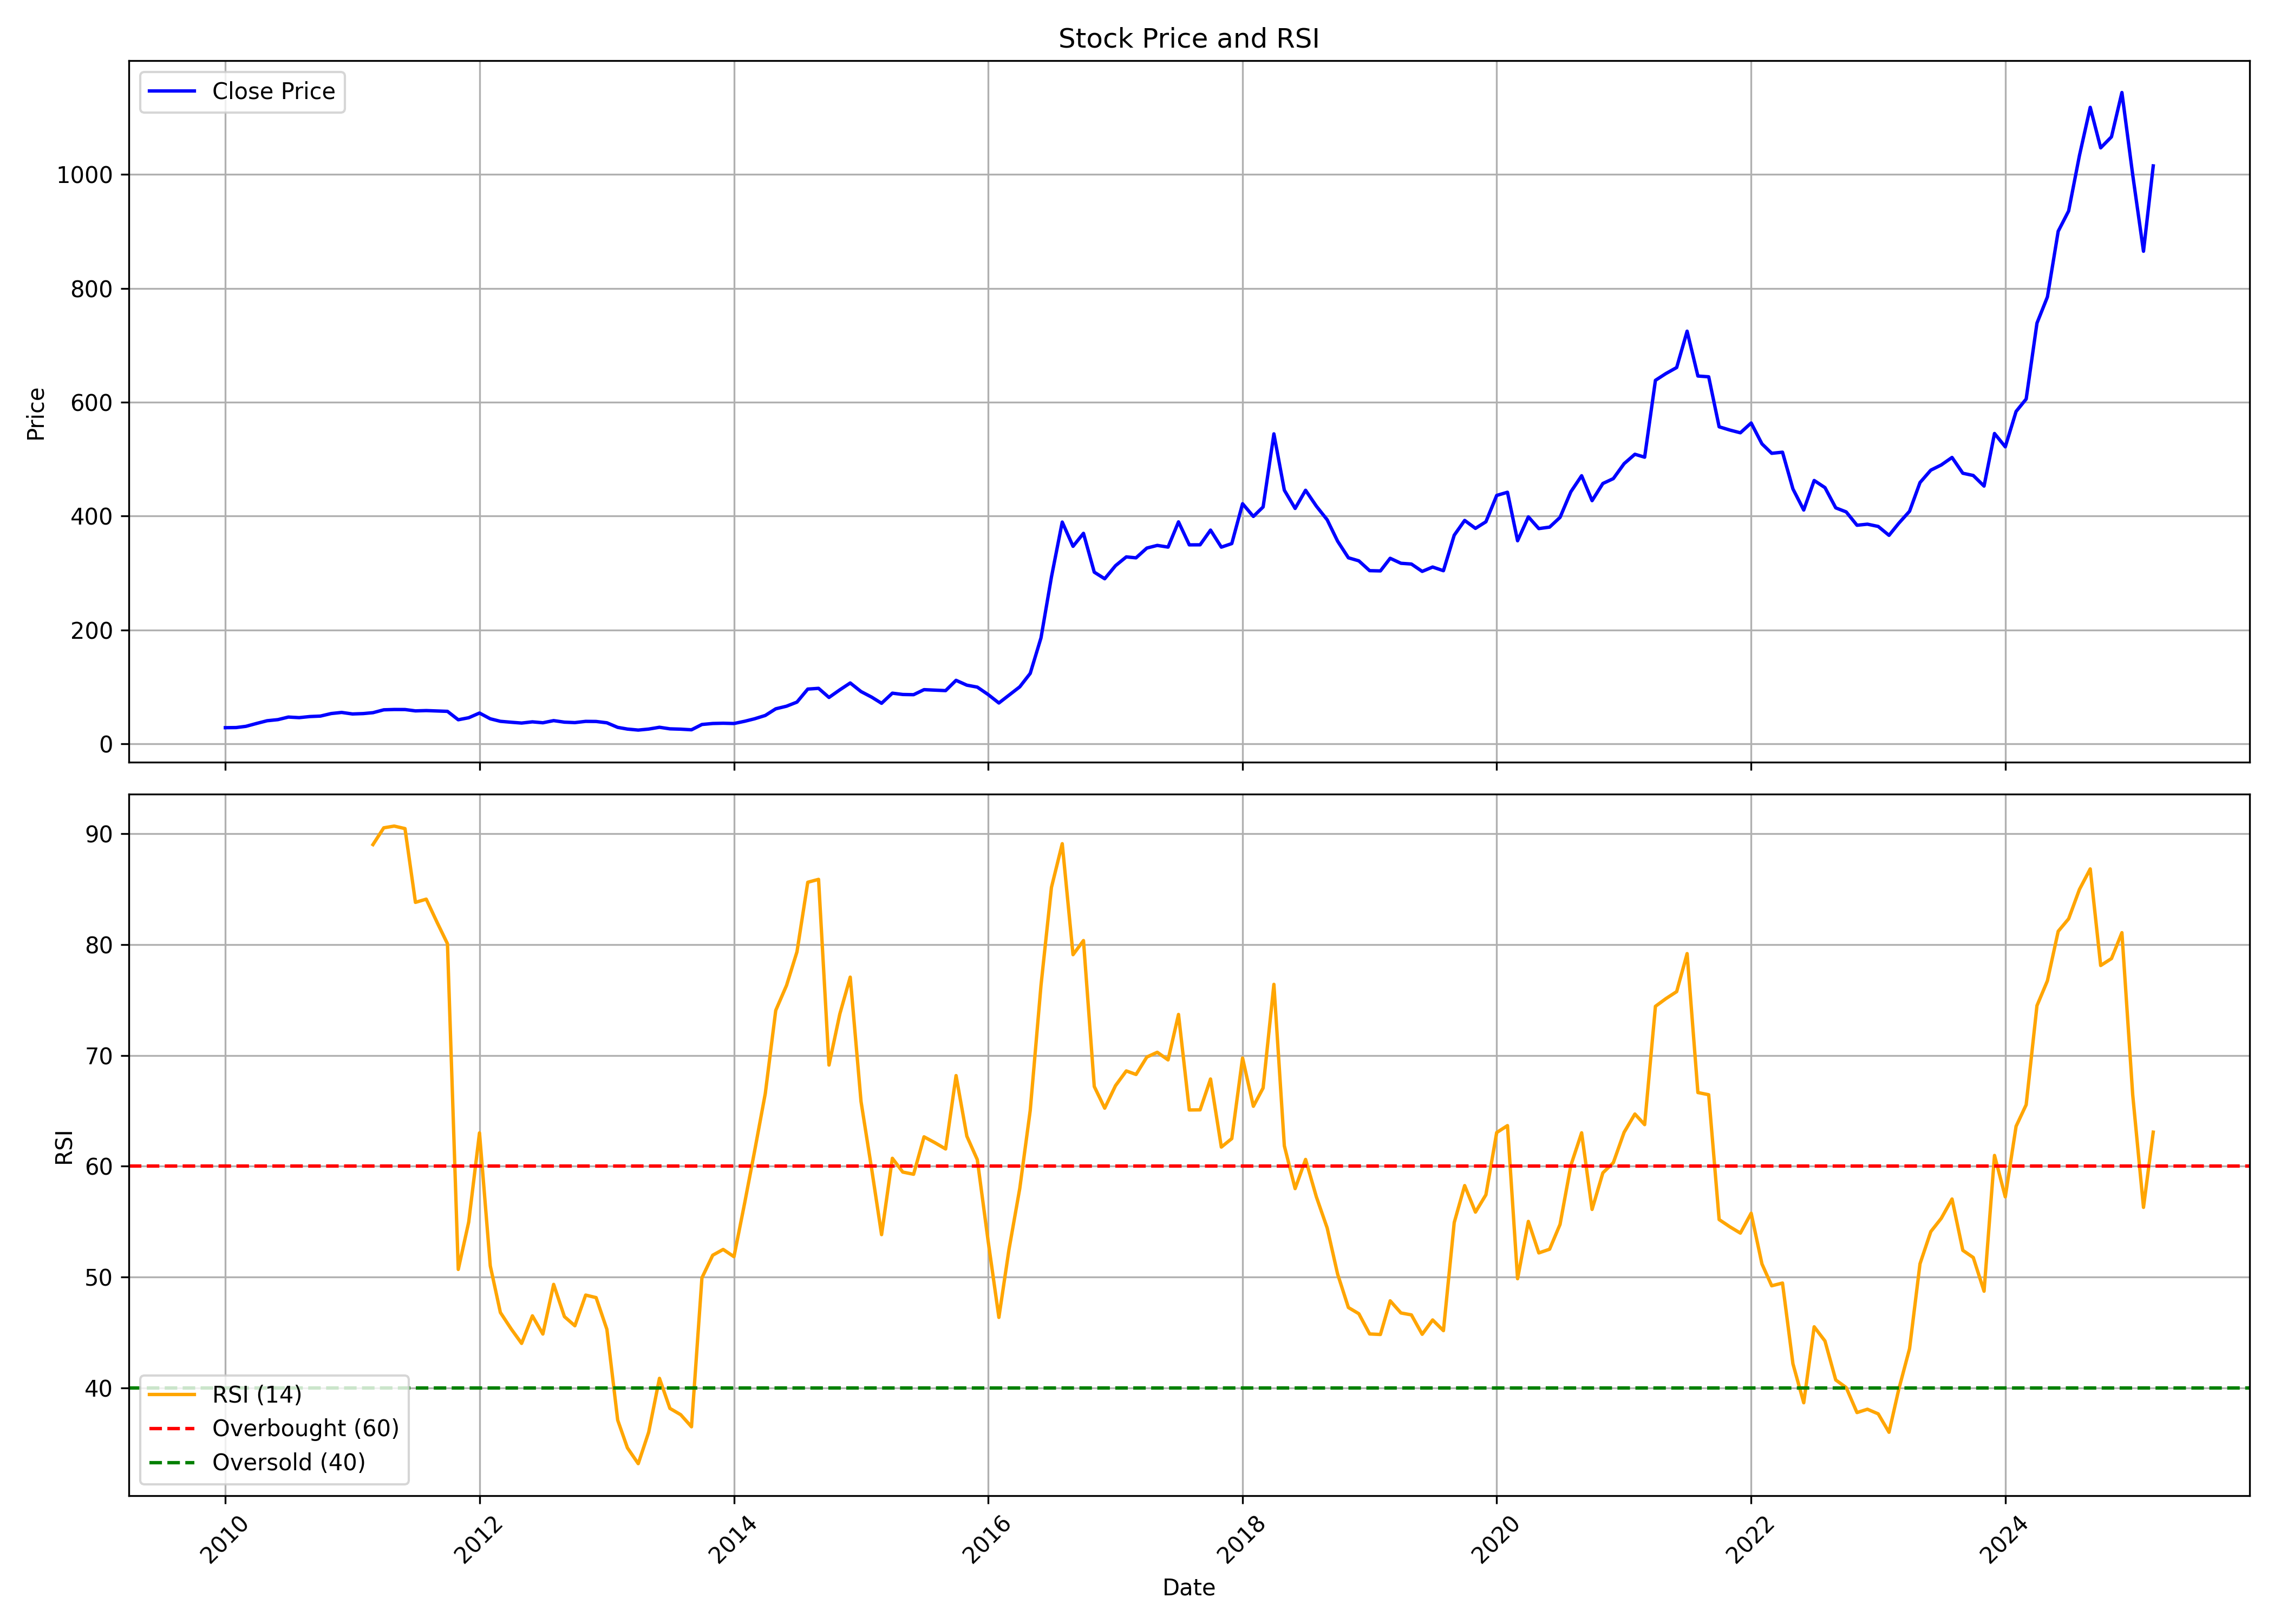

Values plotted in this chart, from the file beside it:
, date, symbol, open, high, low, close, volume, rsi
0, 2010-01-01, SUDARSCHEM, 27.28, 29.33, 25.01, 28.3, 190760, 
1, 2010-02-01, SUDARSCHEM, 28.3, 30.88, 26.97, 28.54, 235950, 
2, 2010-03-01, SUDARSCHEM, 28.54, 30.69, 28.14, 30.69, 147210, 
3, 2010-04-01, SUDARSCHEM, 30.64, 35.97, 29.79, 35.81, 339920, 
4, 2010-05-01, SUDARSCHEM, 41.34, 41.34, 34.4, 40.52, 297420, 
5, 2010-06-01, SUDARSCHEM, 41.67, 46.28, 37.92, 42.46, 660500, 
6, 2010-07-01, SUDARSCHEM, 43.39, 49.64, 42.61, 46.97, 366530, 
7, 2010-08-01, SUDARSCHEM, 47.73, 51.27, 42.91, 45.95, 233620, 
8, 2010-09-01, SUDARSCHEM, 45.59, 48.61, 44.46, 47.89, 154270, 
9, 2010-10-01, SUDARSCHEM, 46.69, 51.88, 46.54, 48.69, 155810, 
10, 2010-11-01, SUDARSCHEM, 47.98, 57.47, 47.89, 53.16, 147040, 
11, 2010-12-01, SUDARSCHEM, 51.9, 55.47, 47.97, 55.1, 84840, 
12, 2011-01-01, SUDARSCHEM, 55.87, 56.27, 50.3, 52.42, 114840, 
13, 2011-02-01, SUDARSCHEM, 53.88, 55.47, 50.61, 53.08, 55830, 
14, 2011-03-01, SUDARSCHEM, 53.47, 56.66, 49.49, 54.67, 92820, 89.04
15, 2011-04-01, SUDARSCHEM, 52, 63.37, 52, 59.69, 98780, 90.55
16, 2011-05-01, SUDARSCHEM, 59.86, 64.17, 55.07, 60.26, 43330, 90.71
17, 2011-06-01, SUDARSCHEM, 62.26, 62.73, 58.29, 60.18, 123060, 90.48
18, 2011-07-01, SUDARSCHEM, 62.1, 62.58, 57.15, 57.82, 196130, 83.82
19, 2011-08-01, SUDARSCHEM, 60.73, 60.73, 54.24, 58.36, 72410, 84.11
20, 2011-09-01, SUDARSCHEM, 58.36, 61.3, 52.81, 57.65, 157920, 82.03
21, 2011-10-01, SUDARSCHEM, 56.84, 58.87, 55.13, 57, 47080, 80.09
22, 2011-11-01, SUDARSCHEM, 57, 57, 38.97, 42.22, 44040, 50.69
23, 2011-12-01, SUDARSCHEM, 43.52, 47.66, 39.18, 45.77, 92810, 54.96
24, 2012-01-01, SUDARSCHEM, 43.85, 56.19, 41.54, 54.04, 66040, 63.01
25, 2012-02-01, SUDARSCHEM, 52.45, 55.22, 41.49, 43.93, 310050, 51.01
26, 2012-03-01, SUDARSCHEM, 44.25, 44.66, 38.65, 39.5, 58140, 46.8
27, 2012-04-01, SUDARSCHEM, 39.79, 43.76, 37.84, 37.87, 76400, 45.32
28, 2012-05-01, SUDARSCHEM, 37.84, 39.38, 34.1, 36.44, 82430, 44.01
29, 2012-06-01, SUDARSCHEM, 35.16, 38.57, 33.7, 38.57, 48350, 46.5
30, 2012-07-01, SUDARSCHEM, 37.8, 39.79, 35, 36.94, 93100, 44.86
31, 2012-08-01, SUDARSCHEM, 37.98, 41.57, 35.89, 40.73, 80880, 49.34
32, 2012-09-01, SUDARSCHEM, 40.07, 41.73, 37.39, 38.02, 95620, 46.43
33, 2012-10-01, SUDARSCHEM, 37.98, 39.65, 36.75, 37.25, 80390, 45.6
34, 2012-11-01, SUDARSCHEM, 37.23, 40.06, 33.85, 39.41, 176070, 48.38
35, 2012-12-01, SUDARSCHEM, 39.23, 39.65, 36.72, 39.22, 168160, 48.15
36, 2013-01-01, SUDARSCHEM, 38.56, 39.12, 34.39, 36.89, 192700, 45.28
37, 2013-02-01, SUDARSCHEM, 36.2, 36.22, 27.46, 28.86, 136430, 37.09
38, 2013-03-01, SUDARSCHEM, 27.54, 29.8, 23.2, 25.87, 180280, 34.58
39, 2013-04-01, SUDARSCHEM, 27.13, 27.13, 21.7, 24.11, 190460, 33.16
40, 2013-05-01, SUDARSCHEM, 24.11, 25.96, 21.7, 25.87, 60010, 35.99
41, 2013-06-01, SUDARSCHEM, 26.25, 29.05, 24.22, 29.05, 61650, 40.86
42, 2013-07-01, SUDARSCHEM, 26.29, 26.29, 23.87, 26.29, 37620, 38.15
43, 2013-08-01, SUDARSCHEM, 26.29, 26.29, 23.33, 25.71, 110610, 37.58
44, 2013-09-01, SUDARSCHEM, 25.04, 25.87, 23.79, 24.62, 493670, 36.49
45, 2013-10-01, SUDARSCHEM, 25.46, 33.96, 25.46, 33.95, 216930, 49.93
46, 2013-11-01, SUDARSCHEM, 33.95, 35.86, 33.95, 35.69, 45800, 51.97
47, 2013-12-01, SUDARSCHEM, 35.69, 36.21, 35, 36.12, 799600, 52.5
48, 2014-01-01, SUDARSCHEM, 36.12, 37.95, 34.56, 35.65, 790440, 51.84
49, 2014-02-01, SUDARSCHEM, 35.69, 41.13, 34.9, 39.6, 518850, 56.73
50, 2014-03-01, SUDARSCHEM, 39.6, 44.82, 39.6, 43.9, 265430, 61.32
51, 2014-04-01, SUDARSCHEM, 44.39, 52.66, 44.39, 49.79, 259990, 66.57
52, 2014-05-01, SUDARSCHEM, 49.79, 66.15, 49.19, 61.45, 474080, 74.07
53, 2014-06-01, SUDARSCHEM, 57.45, 66.15, 57.45, 66.05, 207550, 76.32
54, 2014-07-01, SUDARSCHEM, 65.98, 76.25, 58.32, 73.26, 163180, 79.36
55, 2014-08-01, SUDARSCHEM, 71.33, 110.7, 71.28, 96.12, 1513260, 85.64
56, 2014-09-01, SUDARSCHEM, 96.7, 123.9, 95.55, 97.42, 7769224, 85.9
57, 2014-10-01, SUDARSCHEM, 100.9, 101.1, 72.79, 81.42, 965216, 69.14
58, 2014-11-01, SUDARSCHEM, 80.62, 107.3, 76.44, 94.75, 3180386, 73.74
59, 2014-12-01, SUDARSCHEM, 97.77, 118.3, 92.97, 106.8, 4066370, 77.07
... 123 more rows
